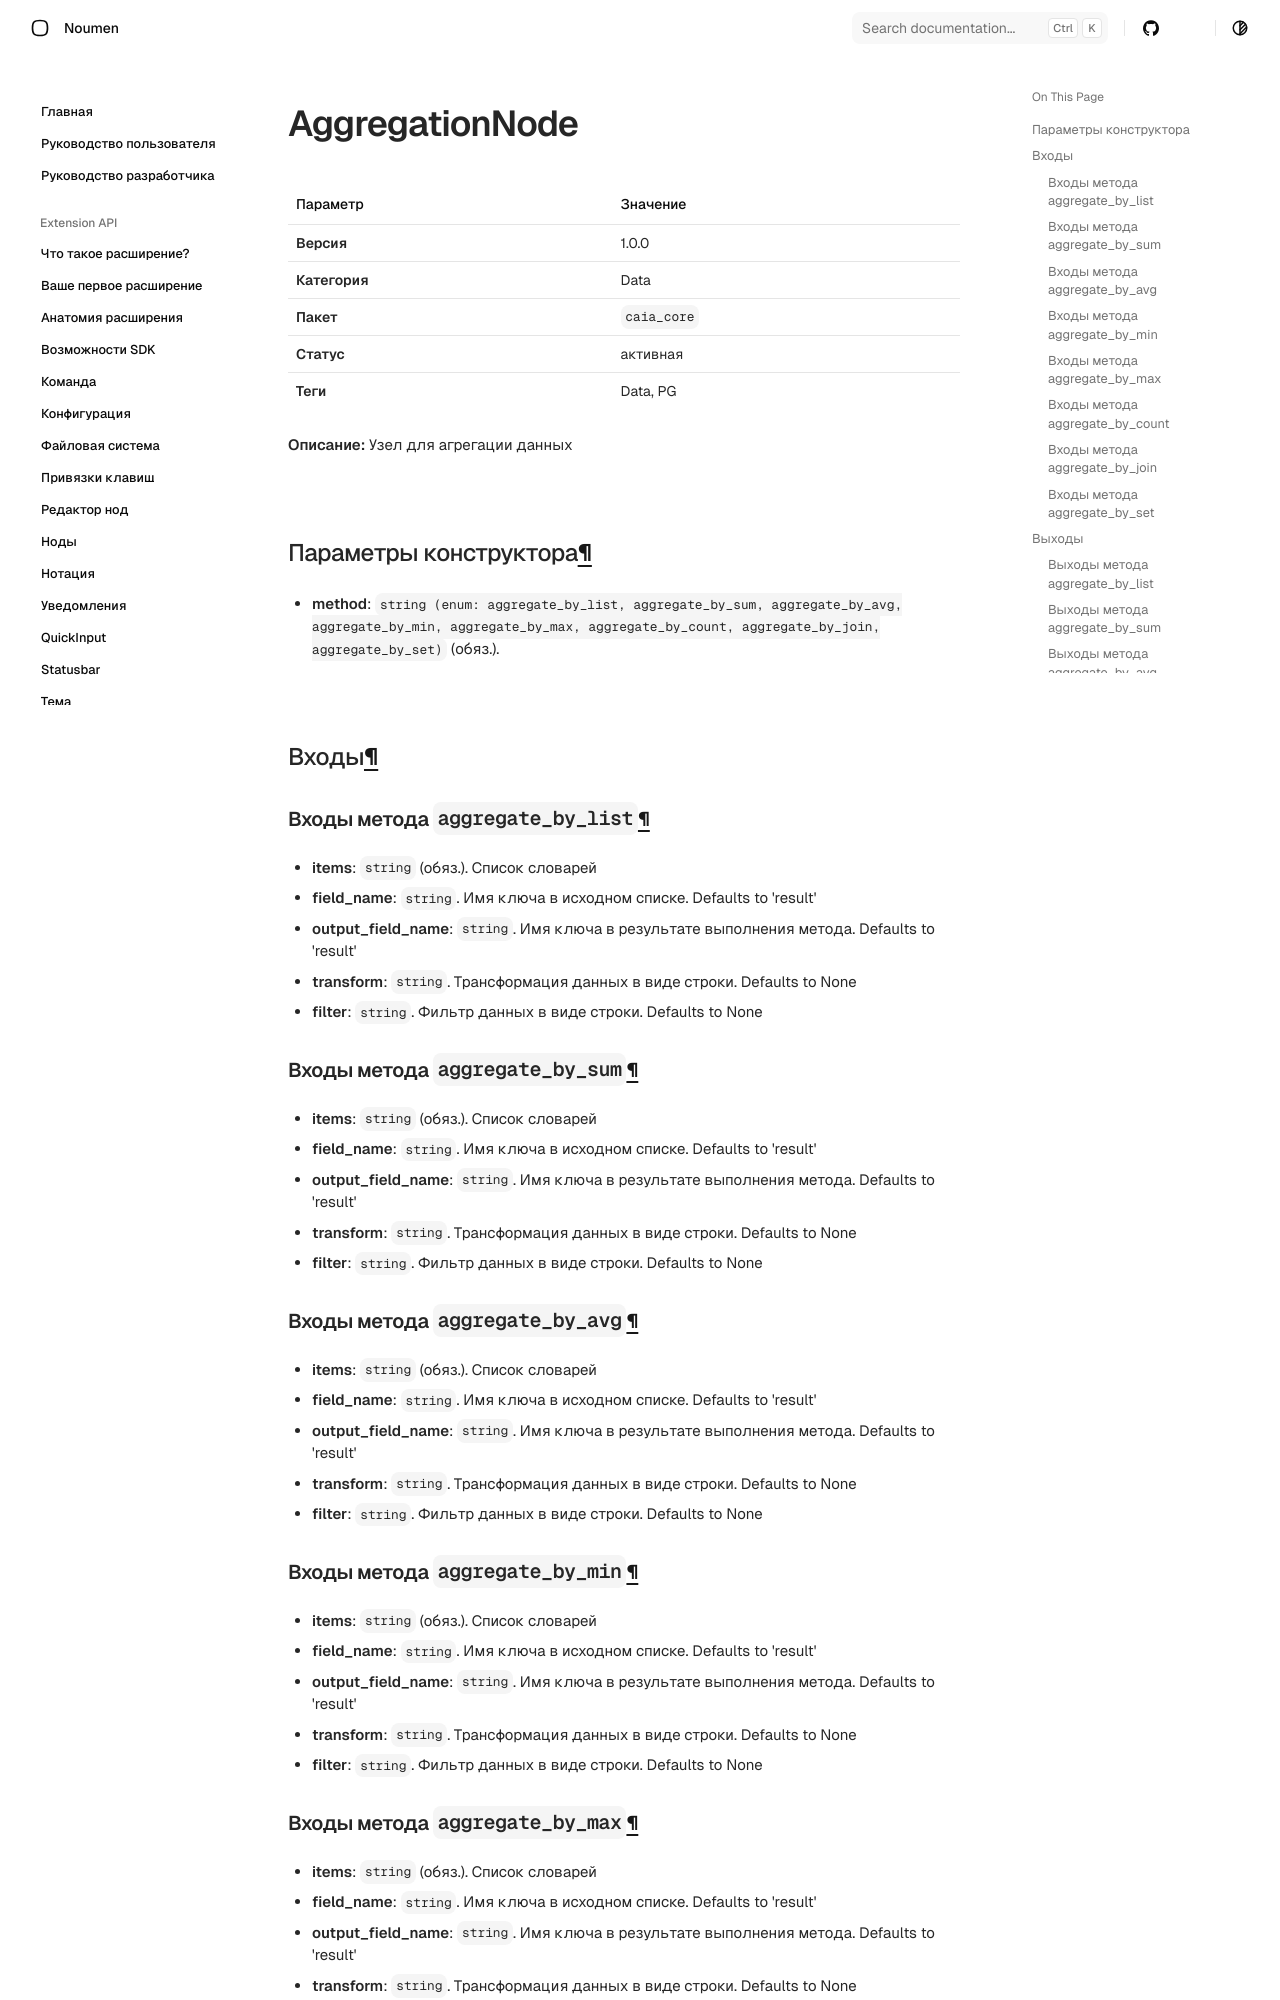

repository: noumen-caia/noumen_docs · page: nodes/AggregationNode/index.html · generator: mkdocs

# AggregationNode (`AggregationNode`)

| Параметр | Значение |
|---|---|
| **Версия** | 1.0.0 |
| **Категория** | Data |
| **Пакет** | `caia_core` |
| **Статус** | активная |
| **Теги** | Data, PG |

**Описание:** Узел для агрегации данных

## Параметры конструктора

- **method**: `string (enum: aggregate_by_list, aggregate_by_sum, aggregate_by_avg, aggregate_by_min, aggregate_by_max, aggregate_by_count, aggregate_by_join, aggregate_by_set)` (обяз.). 
## Входы

### Входы метода `aggregate_by_list`

- **items**: `string` (обяз.). Список словарей 
- **field_name**: `string`. Имя ключа в исходном списке. Defaults to 'result'
- **output_field_name**: `string`. Имя ключа в результате выполнения метода. Defaults to 'result'
- **transform**: `string`. Трансформация данных в виде строки. Defaults to None
- **filter**: `string`. Фильтр данных в виде строки. Defaults to None

### Входы метода `aggregate_by_sum`

- **items**: `string` (обяз.). Список словарей 
- **field_name**: `string`. Имя ключа в исходном списке. Defaults to 'result'
- **output_field_name**: `string`. Имя ключа в результате выполнения метода. Defaults to 'result'
- **transform**: `string`. Трансформация данных в виде строки. Defaults to None
- **filter**: `string`. Фильтр данных в виде строки. Defaults to None

### Входы метода `aggregate_by_avg`

- **items**: `string` (обяз.). Список словарей 
- **field_name**: `string`. Имя ключа в исходном списке. Defaults to 'result'
- **output_field_name**: `string`. Имя ключа в результате выполнения метода. Defaults to 'result'
- **transform**: `string`. Трансформация данных в виде строки. Defaults to None
- **filter**: `string`. Фильтр данных в виде строки. Defaults to None
